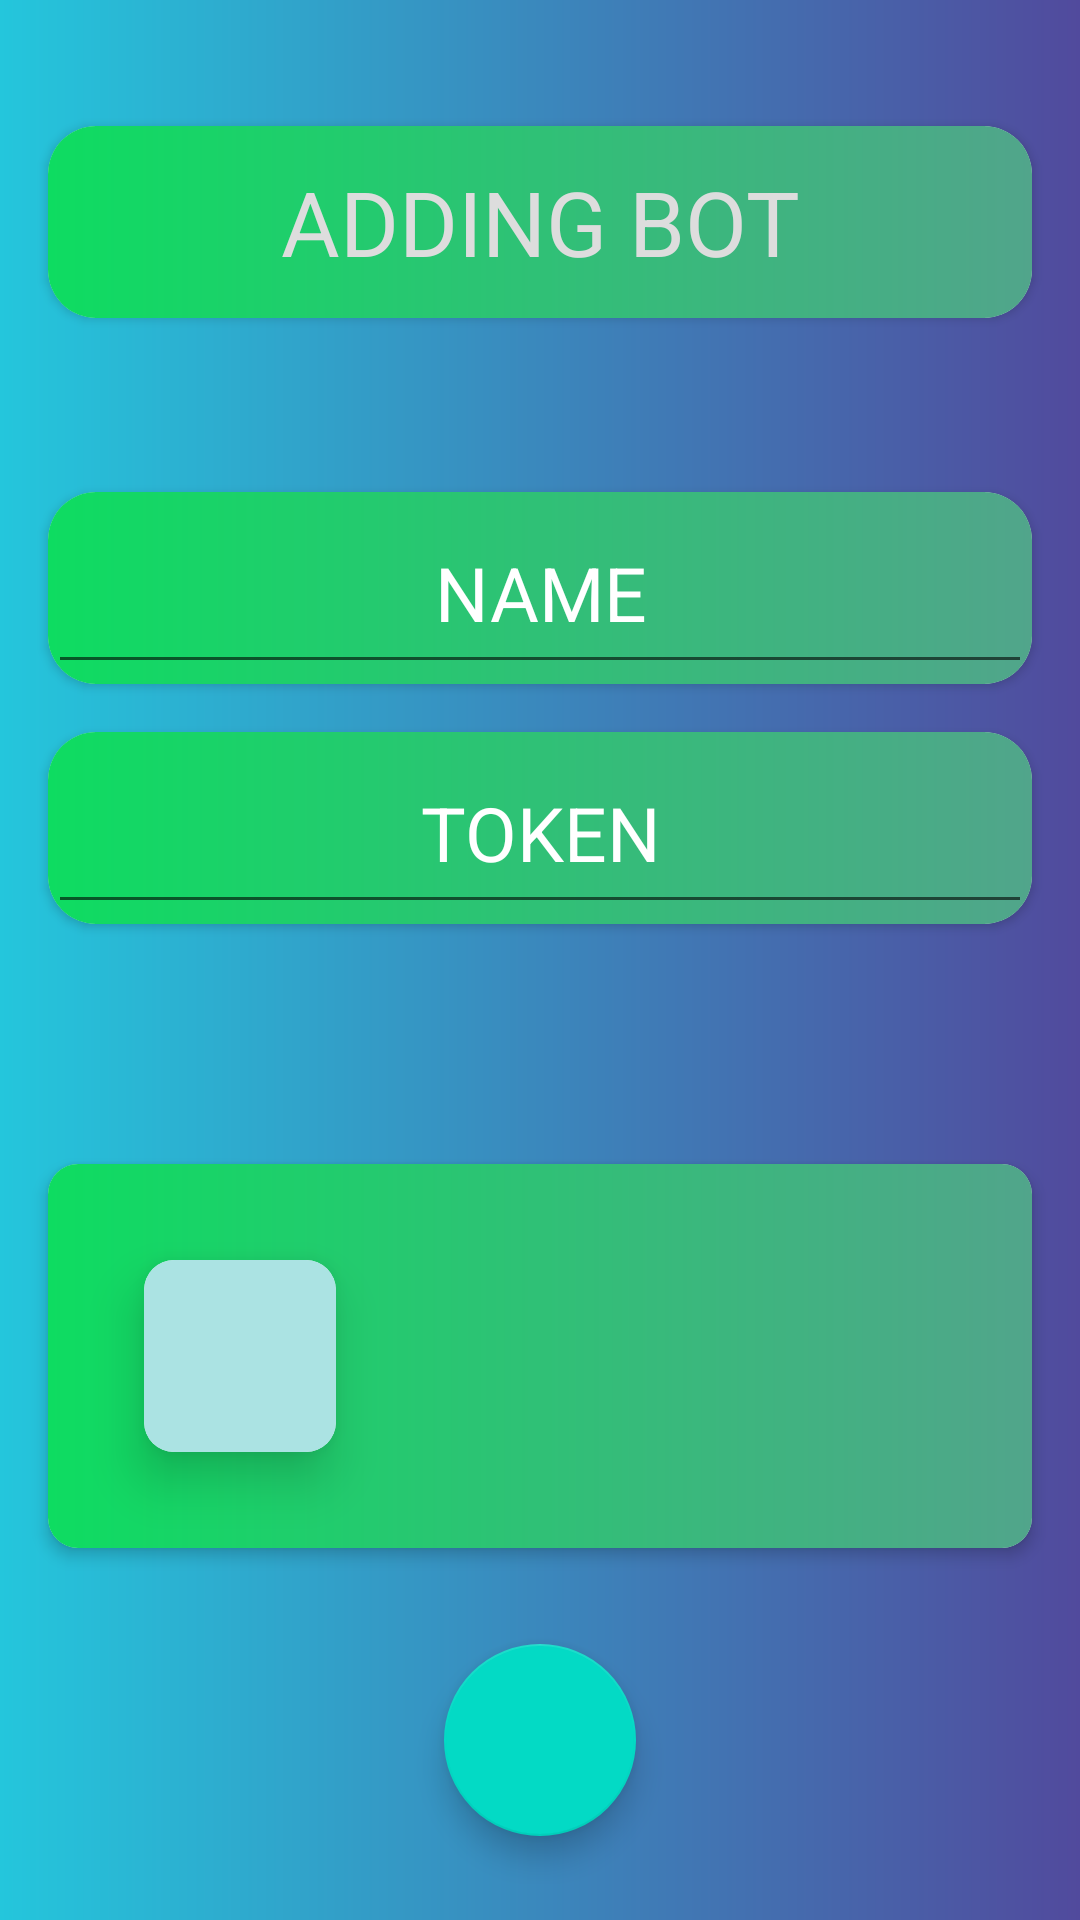

Write the Android layout XML for this screen, with the resource values it uses.
<!-- AndroidManifest.xml: application theme Theme.DcBotAndroid -->
<!-- res/layout/activity_add_bot_to_app.xml -->
<?xml version="1.0" encoding="utf-8"?>
<ScrollView
		xmlns:android="http://schemas.android.com/apk/res/android"
		xmlns:tools="http://schemas.android.com/tools"
		xmlns:app="http://schemas.android.com/apk/res-auto"
		android:layout_width="match_parent"
		android:layout_height="match_parent"
		android:background="@drawable/bot_card_background"
		tools:context=".activities.AddBotToAppActivity">

	<LinearLayout
			android:layout_width="match_parent"
			android:layout_height="wrap_content"
			android:orientation="vertical">

		<androidx.cardview.widget.CardView
				android:orientation="horizontal"
				android:layout_width="match_parent"
				android:layout_height="64dp"
				android:layout_marginLeft="16dp"
				android:layout_marginRight="16dp"
				android:layout_marginBottom="16dp"
				android:layout_marginTop="42dp"
				app:cardCornerRadius="16dp">

			<LinearLayout
					android:background="@drawable/top_card_background"
					android:layout_width="match_parent"
					android:layout_height="match_parent">

				<TextView
						android:gravity="center"
						android:textSize="30dp"
						android:textColor="#DDD"
						android:text="ADDING BOT"
						android:layout_width="match_parent"
						android:layout_height="match_parent"/>

			</LinearLayout>

		</androidx.cardview.widget.CardView>

		<androidx.cardview.widget.CardView
				android:orientation="horizontal"
				android:layout_width="match_parent"
				android:layout_height="64dp"
				android:layout_marginLeft="16dp"
				android:layout_marginRight="16dp"
				android:layout_marginBottom="16dp"
				android:layout_marginTop="42dp"
				app:cardCornerRadius="16dp">

			<LinearLayout
					android:background="@drawable/top_card_background"
					android:layout_width="match_parent"
					android:layout_height="match_parent">

				<EditText
						android:layout_width="match_parent"
						android:layout_height="match_parent"
						android:inputType="textPersonName"
						android:gravity="center"
						android:hint="NAME"
						android:textColorHint="#FFF"
						android:ems="10"
						android:textSize="25dp"
						android:textColor="#FFF"
						android:id="@+id/name"
						android:layout_weight="1"/>

			</LinearLayout>

		</androidx.cardview.widget.CardView>

		<androidx.cardview.widget.CardView
				android:orientation="horizontal"
				android:layout_width="match_parent"
				android:layout_height="64dp"
				android:layout_marginLeft="16dp"
				android:layout_marginRight="16dp"
				android:layout_marginBottom="64dp"
				android:layout_marginTop="0dp"
				app:cardCornerRadius="16dp">

			<LinearLayout
					android:background="@drawable/top_card_background"
					android:layout_width="match_parent"
					android:layout_height="match_parent">

				<EditText
						android:layout_width="match_parent"
						android:layout_height="match_parent"
						android:inputType="textPersonName"
						android:gravity="center"
						android:hint="TOKEN"
						android:ems="10"
						android:textSize="25dp"
						android:textColor="#FFF"
						android:textColorHint="#FFF"
						android:id="@+id/token"
						android:layout_weight="1"/>

			</LinearLayout>

		</androidx.cardview.widget.CardView>

		<include
				app:layout_constraintBottom_toBottomOf="parent"
				android:id="@+id/adding_bot_include"
				layout="@layout/bot_card"/>

		<com.google.android.material.floatingactionbutton.FloatingActionButton
				android:id="@+id/activity_main_fab_create_bot"
				android:layout_width="64dp"
				android:layout_height="64dp"
				android:layout_margin="16dp"
				android:layout_gravity="center"
				android:foreground="@drawable/baseline_add_24"
				android:foregroundGravity="center"
				android:contentDescription="add bot"/>

	</LinearLayout>

</ScrollView>
<!-- res/layout/bot_card.xml (included above) -->
<?xml version="1.0" encoding="utf-8"?>

<androidx.cardview.widget.CardView
		xmlns:android="http://schemas.android.com/apk/res/android"
		android:layout_width="match_parent"
		android:layout_height="128dp"
		android:layout_margin="16dp"
		app:cardCornerRadius="10dp"
		app:cardElevation="3dp"
		android:clickable="true"
		xmlns:app="http://schemas.android.com/apk/res-auto">

	<LinearLayout
			android:background="@drawable/top_card_background"
			android:orientation="horizontal"
			android:gravity="center_vertical"
			android:layout_width="match_parent"
			android:layout_height="match_parent">

		<androidx.cardview.widget.CardView
				android:layout_marginStart="32dp"
				android:layout_marginEnd="32dp"
				android:layout_width="64dp"
				android:layout_height="64dp"
				app:cardElevation="10dp"
				app:cardCornerRadius="10dp">
			<ImageView
					android:id="@+id/bot_card_bot_image"
					android:layout_width="64dp"
					android:layout_height="64dp"
					android:background="#ABE3E3"
					android:layout_gravity="center_vertical"/>
		</androidx.cardview.widget.CardView>

		<LinearLayout
				android:layout_width="match_parent"
				android:layout_height="match_parent"
				android:gravity="center">

			<TextView
					android:textColor="#FFFFFF"
					android:textSize="35dp"
					android:id="@+id/bot_card_bot_name"
					android:layout_width="wrap_content"
					android:layout_height="wrap_content"/>

		</LinearLayout>
	</LinearLayout>

</androidx.cardview.widget.CardView>
<!-- resources referenced by this layout -->
<resources>
  <!-- drawable bot_card_background (drawable) -->
  <?xml version="1.0" encoding="utf-8"?>
  
  <shape xmlns:android="http://schemas.android.com/apk/res/android">
      <gradient
              android:type="linear"
              android:angle="0"
              android:startColor="#24C6DC"
              android:endColor="#514A9D" />
  </shape>
  <!-- drawable top_card_background (drawable) -->
  <?xml version="1.0" encoding="utf-8"?>
  
  <shape xmlns:android="http://schemas.android.com/apk/res/android">
      <gradient
              android:type="linear"
              android:angle="0"
              android:startColor="#0EDC61"
              android:endColor="#51A58B" />
  </shape>
  <style name="Theme.DcBotAndroid" parent="Theme.MaterialComponents.DayNight.NoActionBar">
          
          <item name="colorPrimary">@color/purple_500</item>
          <item name="colorPrimaryVariant">@color/purple_700</item>
          <item name="colorOnPrimary">@color/white</item>
          
          <item name="colorSecondary">@color/teal_200</item>
          <item name="colorSecondaryVariant">@color/teal_700</item>
          <item name="colorOnSecondary">@color/black</item>
          
          <item name="android:statusBarColor">?attr/colorPrimaryVariant</item>
          
          <item name="android:windowLayoutInDisplayCutoutMode">shortEdges</item>
          <item name="android:windowTranslucentStatus">true</item>
          <item name="android:windowTranslucentNavigation">true</item>
      </style>
  <!-- not gathered from this repository: default colours our renderer supplied (Android Studio template values) -->
  <color name="purple_500">#FF6200EE</color>
  <color name="purple_700">#FF3700B3</color>
  <color name="teal_200">#FF03DAC5</color>
  <color name="teal_700">#FF018786</color>
  <color name="black">#FF000000</color>
  <color name="white">#FFFFFFFF</color>
</resources>
